Run: headless pygame with SDL's dummy video driver; simulated clock (each Clock.tick advances the game by its frame time, no real sleeping); random seed 0; keys injected as events and as key.get_pressed() state; mouse plan: one left click at the window centre at the start of phase 2, then a move to the lower-right quarter at the start of phase 3.
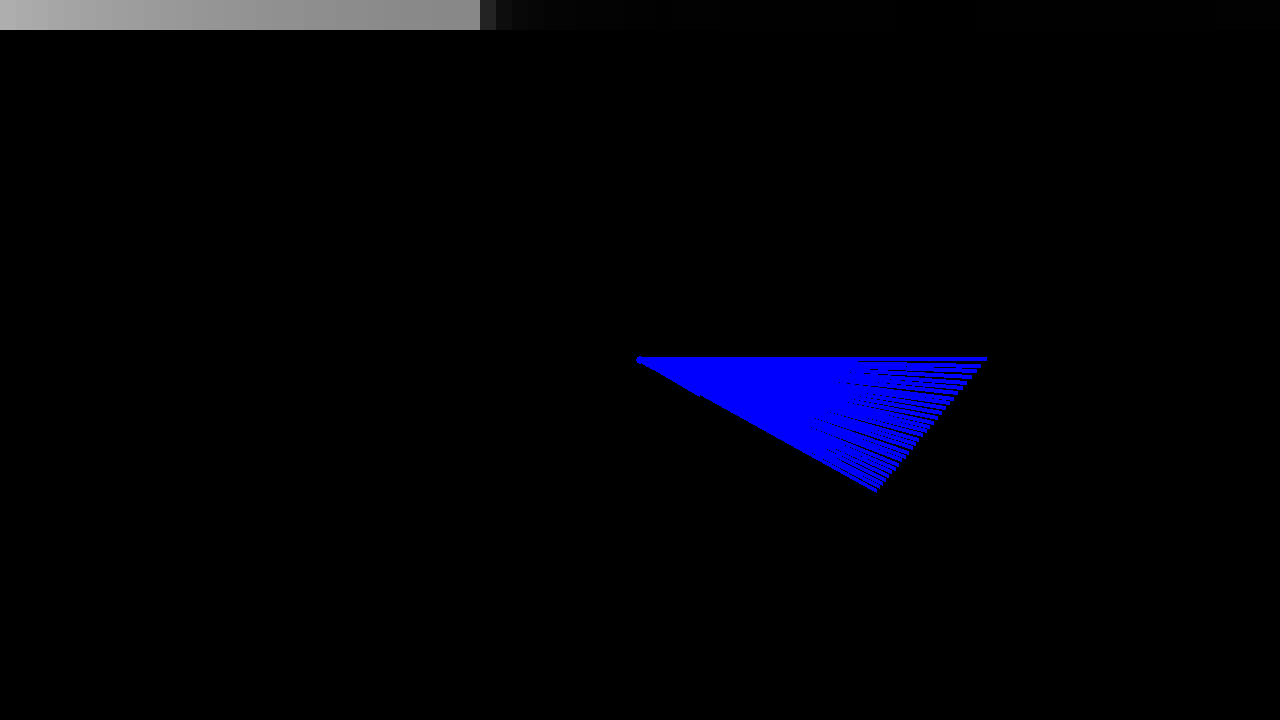
Frame 1 of 4 · flips 1–60 · no input
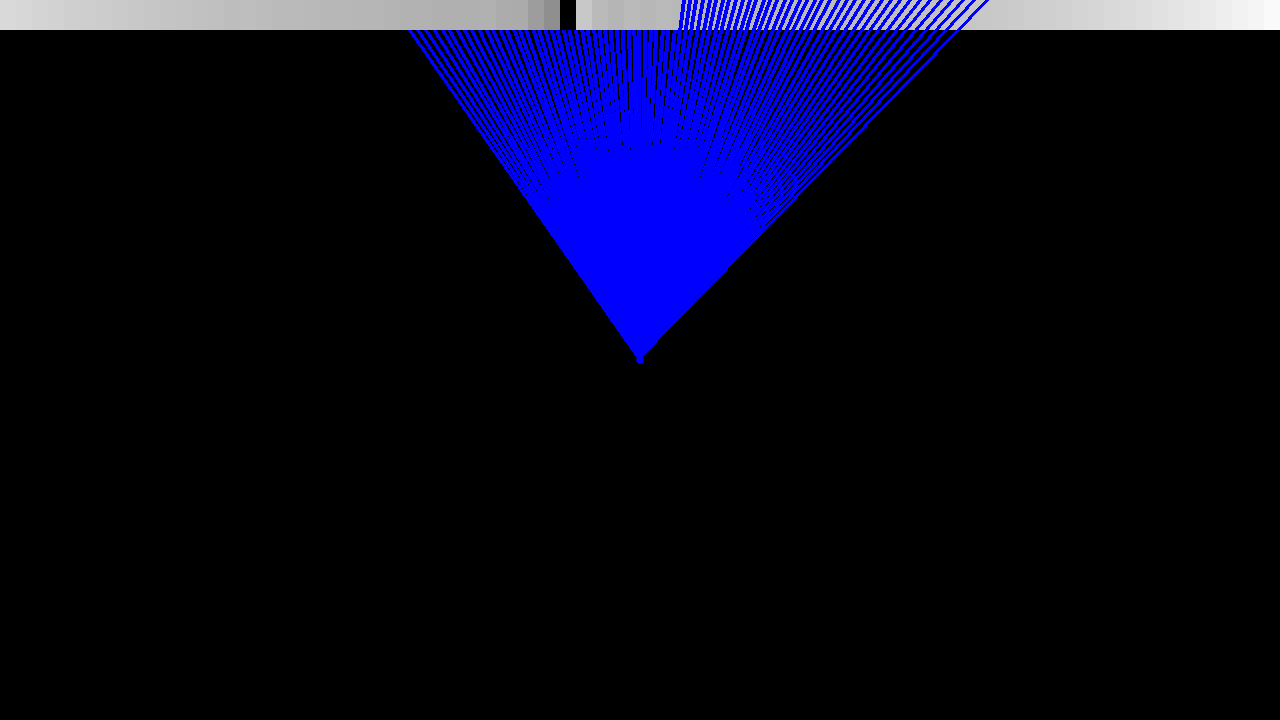
Frame 2 of 4 · flips 61–180 · clicked the window centre · tapped SPACE, RETURN · held RIGHT (→), D
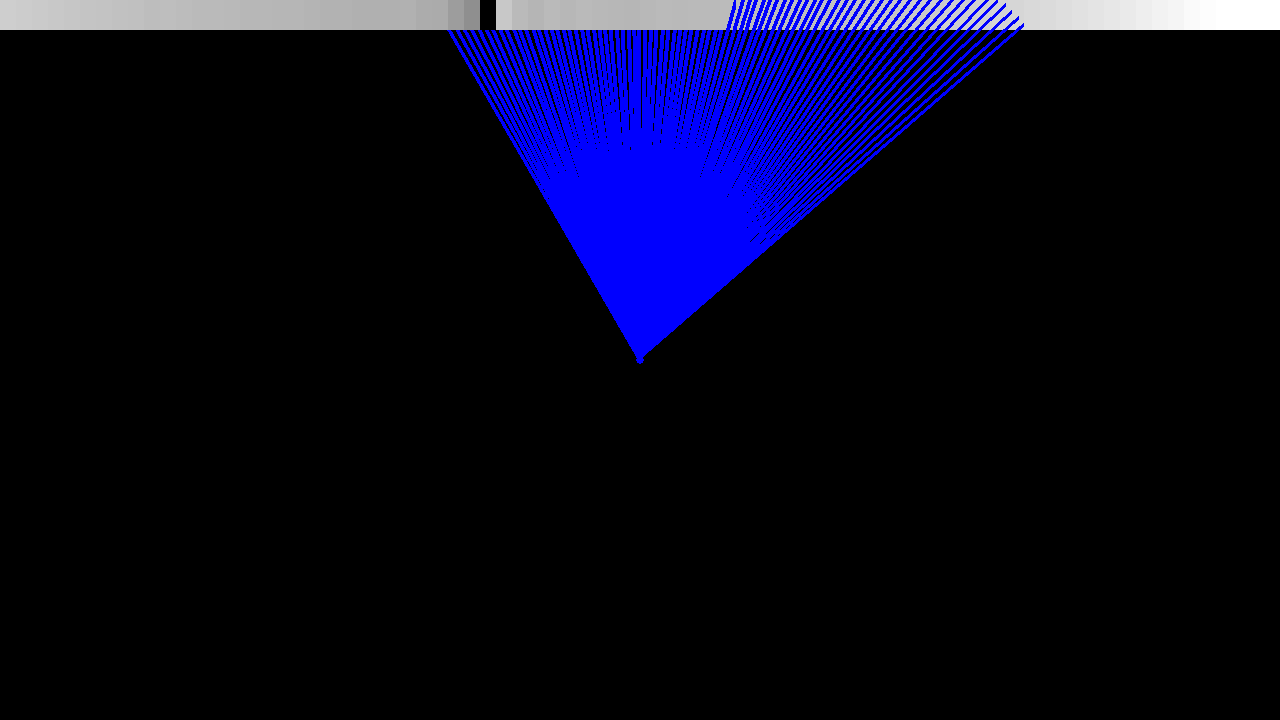
Frame 3 of 4 · flips 181–300 · moved the mouse to the lower-right quarter · held DOWN (↓), S
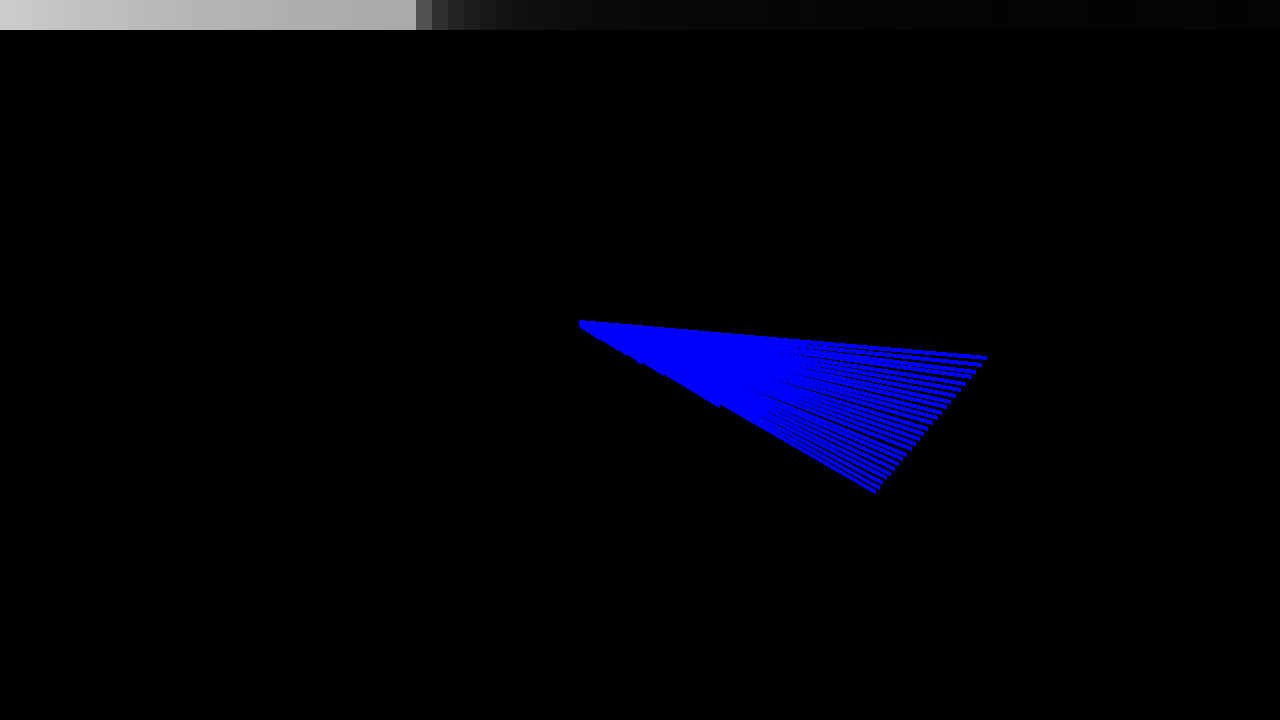
Frame 4 of 4 · flips 301–420 · held LEFT (←), A, UP (↑), W

The pygame program that drew these frames:

import pygame
from pygame.locals import *
import math


def collide(l1, l2):
    result = False
    intersection = l1[1]
    out = (result, intersection)
    x1, y1 = l1[0]
    x2, y2 = l1[1]
    x3, y3 = l2[0]
    x4, y4 = l2[1]
    try:
        uA = ((x4 - x3) * (y1 - y3) - (y4 - y3) * (x1 - x3)) / (((y4 - y3) * (x2 - x1)) - ((x4 - x3) * (y2 - y1)))
        uB = ((x2 - x1) * (y1 - y3) - (y2 - y1) * (x1 - x3)) / (((y4 - y3) * (x2 - x1)) - ((x4 - x3) * (y2 - y1)))
    except ZeroDivisionError:
        return out
    if (0 <= uA <= 1) and (0 <= uB <= 1):
        result = True
        intersection = (round(x1 + (uA * (x2 - x1)) + .5), round(y1 + (uA * (y2 - y1)) + .5))
    out = (result, intersection)
    return out


rad = math.pi / 180
pygame.init()
wn = pygame.display.set_mode((1280, 720), True, 32)
fps = pygame.time.Clock()
pygame.mouse.set_visible(False)
pygame.event.set_grab(True)
esc = False
circle = (638, 358)
pygame.mouse.set_pos((640, 360))
angle = 1
length = 255 * 2
lines = [((0, 0), (1280, 0)), ((1280, 0), (1280, 720)), ((1280, 720), (0, 720)), ((0, 720), (0, 0))]
lines.append(((0, 0), (320, 180)))
lines.append(((336, 189), (464, 261)))
lines.append(((480, 270), (1248, 702)))
lines.append(((700, 700), (1200, 100)))
movement = [0, 0]
a = 0
b = 80
forward = 0
direc = 0
ang = 40
while True:
    loc = 0
    a += direc
    b += direc
    ang += direc
    if a < 0:
        a += 360
    if a >= 360:
        a -= 360
    if b <= 0:
        b += 360
    if b > 360:
        b -= 360
    if ang < 0:
        ang += 360
    if ang >= 360:
        ang -= 360
    rays = []
    for direction in range(0, 360, angle):
        rays.append((round(length * math.cos(direction * rad) + .5) + circle[0],
                     round(length * math.sin(direction * rad) + .5) + circle[1],
                     direction))
    for point in rays:
        test = point
        for line in lines:
            check = collide((circle, (point[0], point[1])), line)
            if (test[0] - circle[0]) ** 2 + (test[1] - circle[1]) ** 2 > (check[1][0] - circle[0]) ** 2 + \
                    (check[1][1] - circle[1]) ** 2:
                test = check[1]
        draw = False
        if a < b:
            if a <= point[2] < b:
                draw = True
        elif a > b:
            if point[2] < b or point[2] >= a:
                draw = True
        if draw:
            col = abs((test[0] - circle[0]) / math.cos(point[2]*rad) / 2)
            if col > 255:
                col = 255
            if col < 0:
                col  = 0
            print(col)
            pygame.draw.rect(wn, (col, col, col), (loc, 0, 16, 30))
            loc += 16
            pygame.draw.line(wn, (0, 0, 255), circle, (test[0], test[1]), 4)
    pygame.draw.circle(wn, (0, 0, 255), (640, 360), 4)
    if not esc:
        temp = [circle[0] + round(forward * math.cos(ang * rad)), circle[1] + round(forward * math.sin(ang * rad))]
        go = True
        for line in lines:
            if collide((circle, temp), line)[0]:
                go = False
        if go:
            circle = temp
        # x = movement[0]
        # y = movement[1]
        # for bound in lines:
        #     if collide((circle, [circle[0] + x, circle[1] + y]), bound)[0]:
        #         x = y = 0
        # circle = (circle[0] + x, circle[1] + y)
        pygame.mouse.set_pos(circle)
    for event in pygame.event.get():
        if event.type == QUIT:
            exit()
        if event.type == KEYDOWN:
            if event.key == K_w:
                forward = 3
            if event.key == K_a:
                direc = -5
            if event.key == K_d:
                direc = 5
            if event.key == K_s:
                forward = -3
            # if event.key == K_w:
            #     movement[1] = -2
            # if event.key == K_a:
            #     movement[0] = -2
            # if event.key == K_s:
            #     movement[1] = 2
            # if event.key == K_d:
            #     movement[0] = 2
            if event.key == K_ESCAPE:
                esc = True
                pygame.event.set_grab(False)
                pygame.mouse.set_visible(True)
        if event.type == KEYUP:
            if event.key == K_w:
                forward = 0
            if event.key == K_a:
                direc = 0
            if event.key == K_d:
                direc = 0
            if event.key == K_s:
                forward = 0
            # if event.key == K_w:
            #     movement[1] = 0
            # if event.key == K_a:
            #     movement[0] = 0
            # if event.key == K_s:
            #     movement[1] = 0
            # if event.key == K_d:
            #     movement[0] = 0
        if event.type == MOUSEBUTTONDOWN:
            pygame.event.set_grab(True)
            pygame.mouse.set_visible(False)
            esc = False
            pygame.mouse.set_pos(640, 360)
            movement = [0, 0]
    pygame.display.update()
    fps.tick(24)
    wn.fill((0, 0, 0))
